4-way image classification set "data" from GitHub (SumitSharma2210/Image-Classification-using-pythorch); label vocabulary: coin 1, coin 10, coin 2, coin 5.

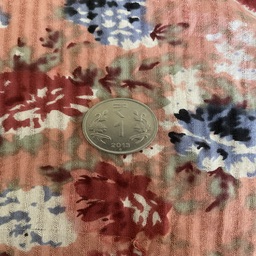
Label: coin 1

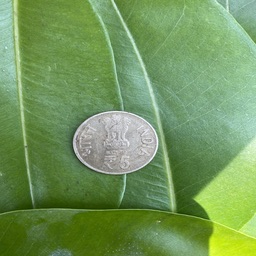
Label: coin 5

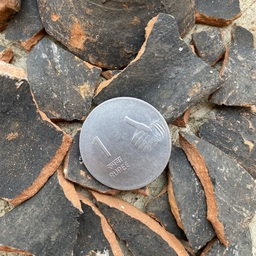
Label: coin 1

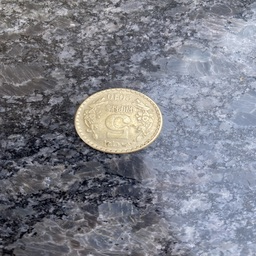
Label: coin 5

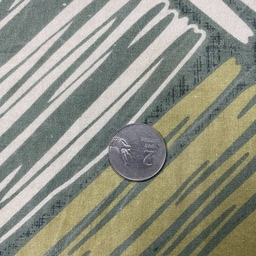
Label: coin 2

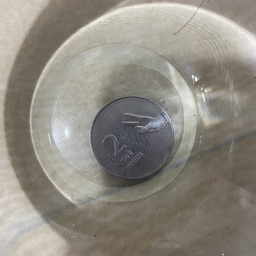
Label: coin 2
